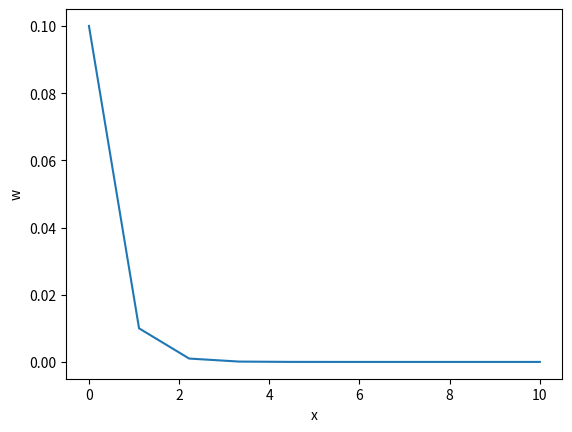

This chart was generated by the following Python code: (Note: this script raises an exception after producing the figure.)
import numpy as np
import matplotlib.pyplot as plt

X = np.linspace(0, 10, 5)
Y = np.arange(1,10,2)
print(X)
print('the first three entries are',Y[0:3])
print(Y)
w = 10**(-np.linspace(1,10,10))

print('W', w)
z = len(w)
x = np.linspace(0,10,z)
print('vector x',x)
plt.plot(x,w)
plt.xlabel('x')
plt.ylabel('w')
plt.show()

s = 3*w
ptint('s',s)

